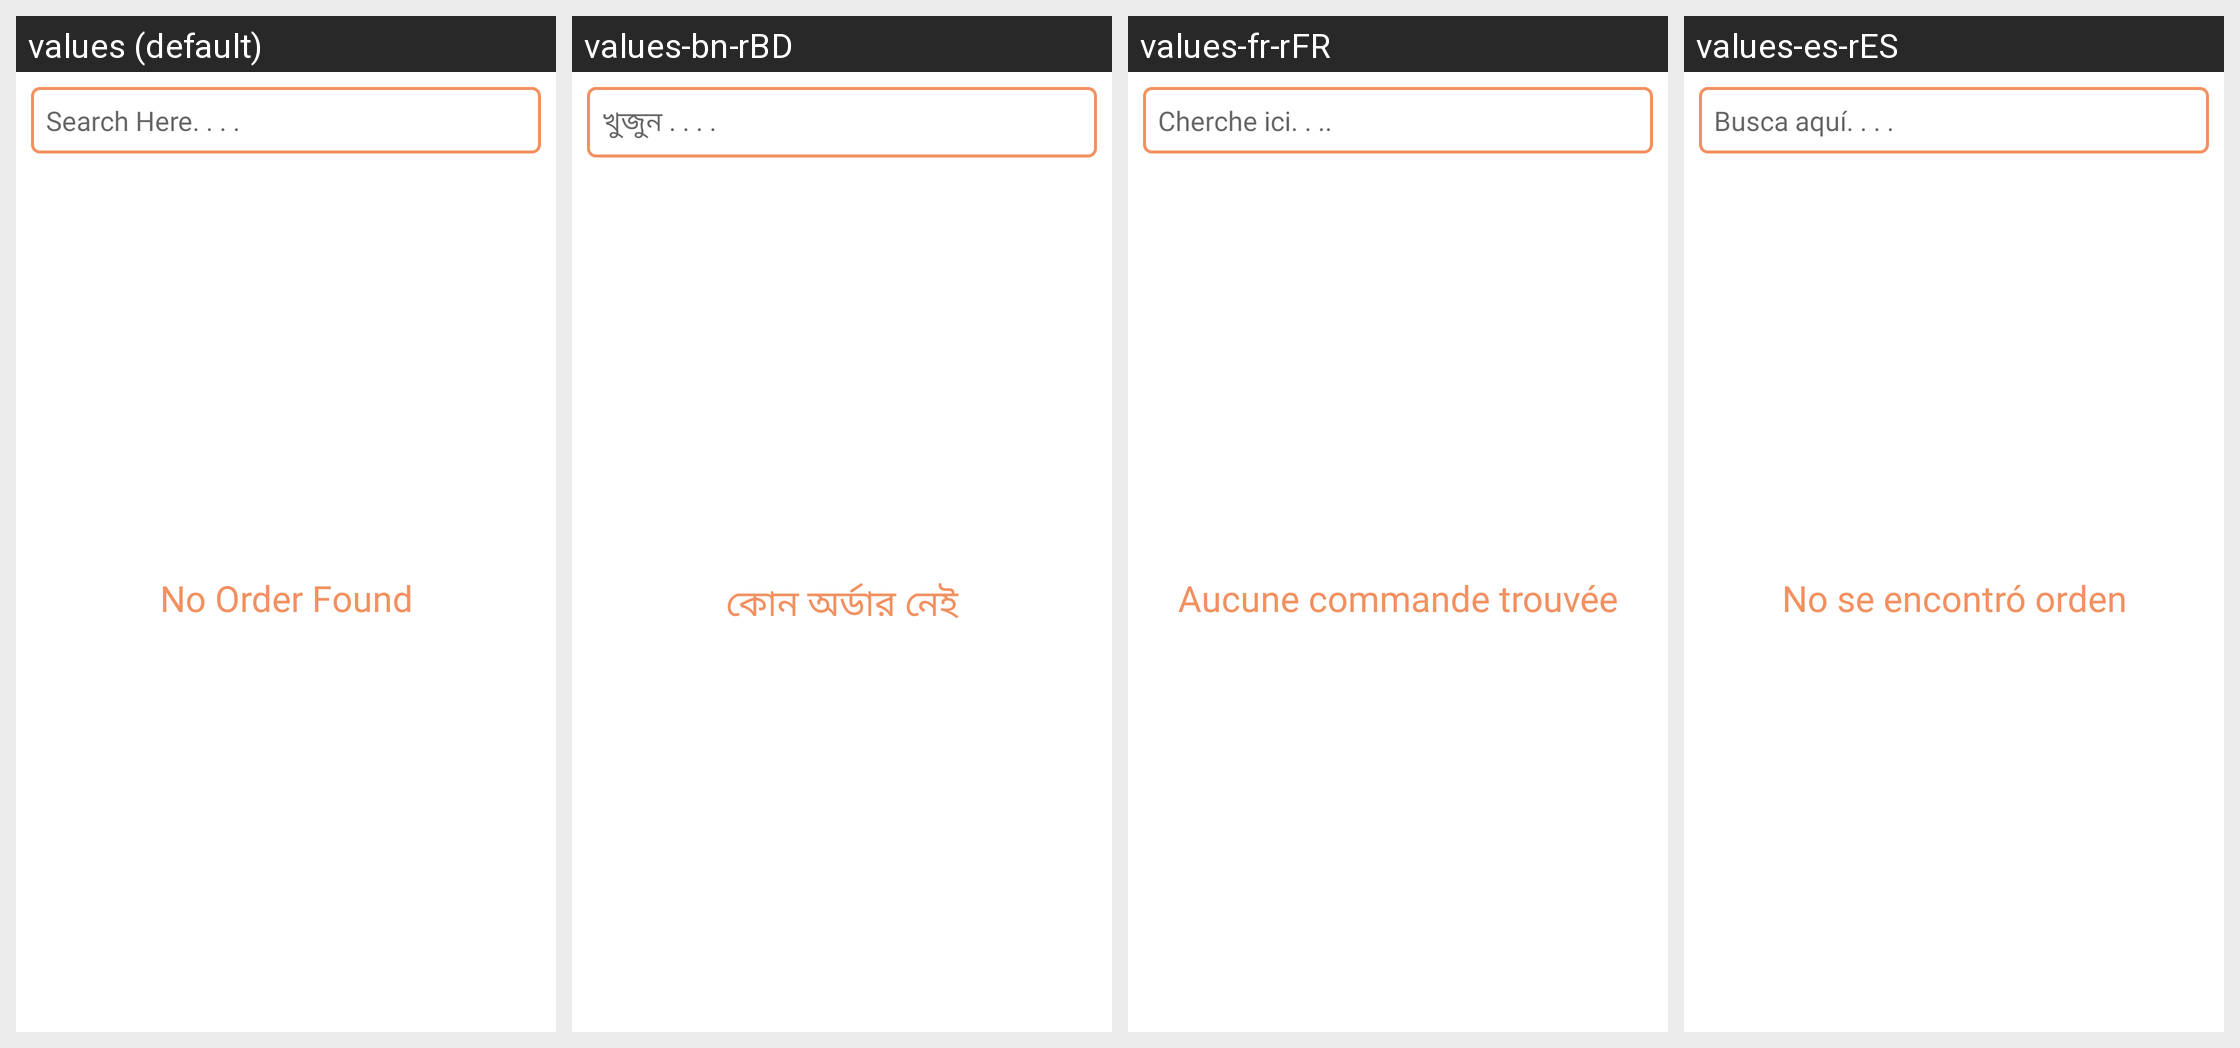

The Android screen above is rendered under several locales of the same app. Produce the string resources it draws, with the default and per-locale values.
Android screen res/layout/activity_orders.xml rendered under 4 locales, left to right: values (default), values-bn-rBD, values-fr-rFR, values-es-rES. Device: Nexus 5 (rendered at 1080×1920; each locale shown at half size, 540×960, under a caption strip naming it); theme AppTheme.
Strings drawn on this screen, with the default value and each locale's value (text and hints the layout hard-codes, and strings that could not be matched under every locale, appear in the picture but are not listed):

search_here
  values: Search Here. . . .
  values-bn-rBD: খুজুন . . . .
  values-fr-rFR: Cherche ici. . ..
  values-es-rES: Busca aquí. . . .

no_order_found
  values: No Order Found
  values-bn-rBD: কোন অর্ডার নেই
  values-fr-rFR: Aucune commande trouvée
  values-es-rES: No se encontró orden
